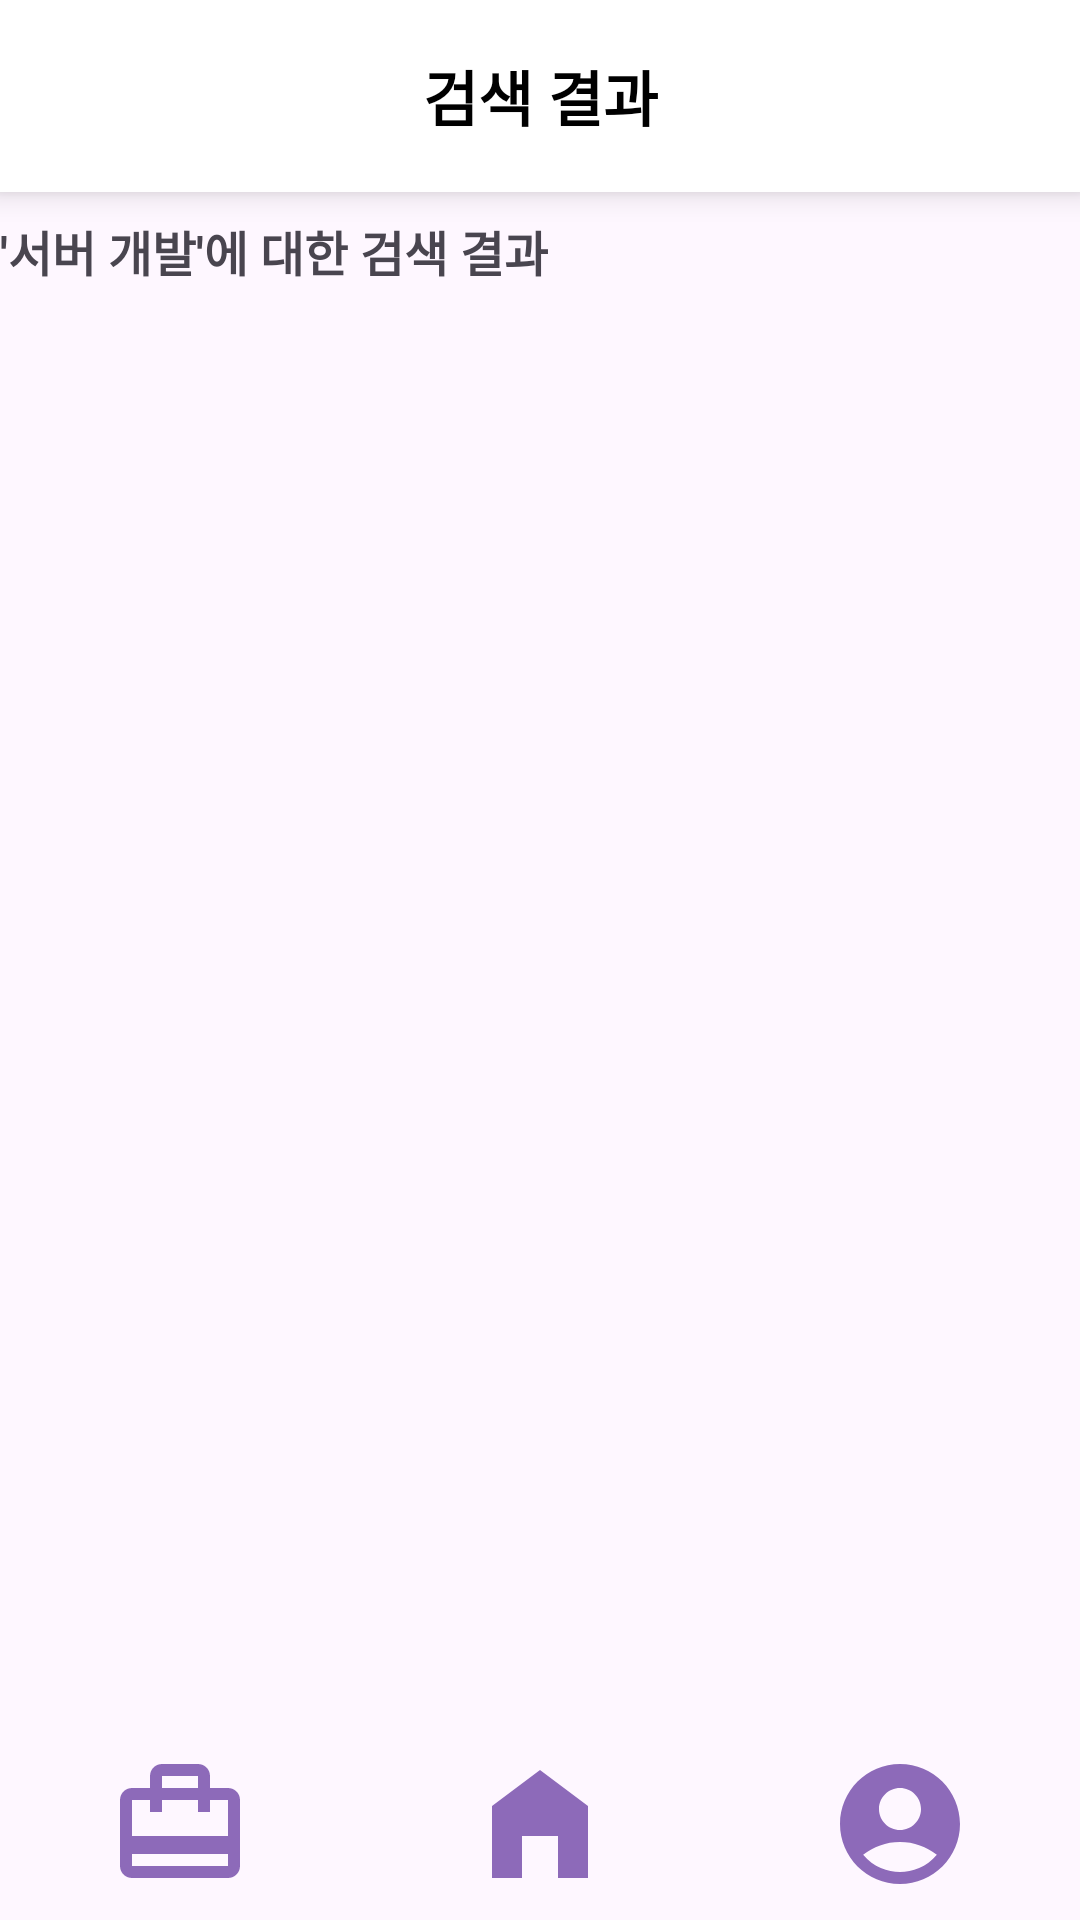

This screen was rendered from an Android layout file. Write that file and the resources it references.
<!-- AndroidManifest.xml: application theme Theme.Careerhigh -->
<!-- res/layout/activity_search_freelancer_result.xml -->
<?xml version="1.0" encoding="utf-8"?>
<androidx.constraintlayout.widget.ConstraintLayout xmlns:android="http://schemas.android.com/apk/res/android"
    xmlns:app="http://schemas.android.com/apk/res-auto"
    xmlns:tools="http://schemas.android.com/tools"
    android:id="@+id/main"
    android:layout_width="match_parent"
    android:layout_height="match_parent"
    android:fitsSystemWindows="true"
    tools:context=".SearchResult">

    <androidx.appcompat.widget.Toolbar
        android:id="@+id/topBar"
        style="@style/CustomToolbarStyle"
        app:layout_constraintEnd_toEndOf="parent"
        app:layout_constraintStart_toStartOf="parent"
        app:layout_constraintTop_toTopOf="parent">

        <ImageButton
            android:id="@+id/backButton"
            android:layout_width="wrap_content"
            android:layout_height="wrap_content"
            android:background="?attr/selectableItemBackgroundBorderless"
            android:contentDescription="Back"
            android:padding="10dp"
            android:src="@drawable/arrow_back" />

        <TextView
            style="@style/ToolbarTextStyle"
            android:text="검색 결과" />

    </androidx.appcompat.widget.Toolbar>

    <TextView
        android:id="@+id/searchResultDescription"
        android:layout_width="wrap_content"
        android:layout_height="wrap_content"
        android:text="'서버 개발'에 대한 검색 결과"
        app:layout_constraintTop_toBottomOf="@+id/topBar"
        android:textSize="16sp"
        android:textStyle="bold"
        android:layout_marginTop="8dp"
        android:layout_marginStart="8dp" />

    <androidx.recyclerview.widget.RecyclerView
        android:id="@+id/searchResultRecyclerView"
        android:layout_width="0dp"
        android:layout_height="0dp"
        app:layout_constraintTop_toBottomOf="@+id/searchResultDescription"
        app:layout_constraintEnd_toEndOf="parent"
        app:layout_constraintStart_toStartOf="parent"
        app:layout_constraintBottom_toBottomOf="parent"
        tools:listitem="@layout/item_recommended_freelancer"
        />

    <LinearLayout
        android:id="@+id/bottomBar"
        android:layout_width="match_parent"
        android:layout_height="?attr/actionBarSize"
        android:orientation="horizontal"
        app:layout_constraintStart_toStartOf="parent"
        app:layout_constraintEnd_toEndOf="parent"
        app:layout_constraintBottom_toBottomOf="parent">
        <ImageButton
            android:id="@+id/myProjects"
            android:layout_width="wrap_content"
            android:layout_height="match_parent"
            android:layout_weight="1"
            android:src="@drawable/ic_my_projects"
            android:background="?attr/selectableItemBackgroundBorderless"
            android:scaleType="fitCenter"
            android:padding="8dp"
            android:adjustViewBounds="true" />

        <ImageButton
            android:id="@+id/home"
            android:layout_width="wrap_content"
            android:layout_height="match_parent"
            android:layout_weight="1"
            android:src="@drawable/ic_home"
            android:background="?attr/selectableItemBackgroundBorderless"
            android:scaleType="fitCenter"
            android:padding="8dp"
            android:adjustViewBounds="true" />

        <ImageButton
            android:id="@+id/myPage"
            android:layout_width="wrap_content"
            android:layout_height="match_parent"
            android:layout_weight="1"
            android:src="@drawable/ic_my_page"
            android:background="?attr/selectableItemBackgroundBorderless"
            android:scaleType="fitCenter"
            android:padding="8dp"
            android:adjustViewBounds="true"/>

    </LinearLayout>


</androidx.constraintlayout.widget.ConstraintLayout>
<!-- res/layout/item_recommended_freelancer.xml (included above) -->
<?xml version="1.0" encoding="utf-8"?>
<com.google.android.material.card.MaterialCardView
    xmlns:android="http://schemas.android.com/apk/res/android"
    xmlns:app="http://schemas.android.com/apk/res-auto"
    android:id="@+id/cardRecommendedFreelancer"
    android:layout_width="match_parent"
    android:layout_height="wrap_content"
    android:layout_margin="8dp"
    android:backgroundTint="@color/white"
    app:strokeColor="@color/dark_gray"
    app:strokeWidth="1dp"
    app:cardCornerRadius="4dp"
    app:cardElevation="4dp">

    <androidx.constraintlayout.widget.ConstraintLayout
        android:layout_width="match_parent"
        android:layout_height="wrap_content"
        android:padding="16dp">

        <ImageView
            android:id="@+id/profileImage"
            android:layout_width="64dp"
            android:layout_height="64dp"
            android:src="@drawable/usera"
            app:layout_constraintStart_toStartOf="parent"
            app:layout_constraintTop_toTopOf="parent" />

        <TextView
            android:id="@+id/freelancerName"
            android:layout_width="0dp"
            android:layout_height="wrap_content"
            android:text="올리비아"
            style="@style/BlackBold18Text"
            android:layout_marginStart="12dp"
            app:layout_constraintStart_toEndOf="@id/profileImage"
            app:layout_constraintTop_toTopOf="@id/profileImage"
            app:layout_constraintEnd_toStartOf="@id/btnBookmark" />

        <com.google.android.material.button.MaterialButton
            android:id="@+id/btnBookmark"
            android:layout_width="26dp"
            android:layout_height="26dp"
            app:backgroundTint="@color/white"
            app:icon="@drawable/ic_bookmark_border"
            app:iconGravity="textStart"
            app:iconPadding="0dp"
            app:iconSize="20dp"
            app:iconTint="@color/black"
            app:rippleColor="@color/ripple_color"
            app:layout_constraintEnd_toEndOf="parent"
            app:layout_constraintTop_toTopOf="parent" />

        <TextView
            android:id="@+id/workStyle"
            android:layout_width="wrap_content"
            android:layout_height="wrap_content"
            android:text="원격"
            android:textSize="14sp"
            android:textColor="@color/black"
            app:layout_constraintStart_toStartOf="@id/freelancerName"
            app:layout_constraintTop_toBottomOf="@id/freelancerName"
            android:layout_marginTop="4dp" />

        <TextView
            android:id="@+id/jobGroup"
            android:layout_width="wrap_content"
            android:layout_height="wrap_content"
            android:text="웹 개발자"
            android:textStyle="bold"
            android:textSize="14sp"
            android:textColor="@color/purple"
            app:layout_constraintTop_toBottomOf="@id/profileImage"
            app:layout_constraintStart_toStartOf="parent"
            android:layout_marginTop="8dp" />

        <TextView
            android:id="@+id/job"
            android:layout_width="wrap_content"
            android:layout_height="wrap_content"
            android:text="서버 개발자"
            android:textStyle="bold"
            android:textSize="14sp"
            android:textColor="@color/purple"
            android:layout_marginStart="10dp"
            app:layout_constraintTop_toBottomOf="@id/profileImage"
            app:layout_constraintStart_toEndOf="@+id/jobGroup"
            android:layout_marginTop="8dp" />



        <TextView
            android:id="@+id/tvCareer"
            android:layout_width="wrap_content"
            android:layout_height="wrap_content"
            android:text="경력:"
            android:textSize="14sp"
            android:textColor="@color/black"
            app:layout_constraintTop_toBottomOf="@id/jobGroup"
            app:layout_constraintStart_toStartOf="parent"
            android:layout_marginTop="4dp" />

        <TextView
            android:id="@+id/career"
            android:layout_width="wrap_content"
            android:layout_height="wrap_content"
            android:text="5년 이상"
            android:textSize="14sp"
            android:textColor="@color/black"
            app:layout_constraintStart_toEndOf="@+id/tvCareer"
            app:layout_constraintTop_toTopOf="@+id/tvCareer"
            android:layout_marginStart="5dp" />

        <TextView
            android:id="@+id/starRating"
            android:layout_width="wrap_content"
            android:layout_height="wrap_content"
            android:text="4.8"
            android:textSize="14sp"
            android:textColor="@color/white"
            android:background="@color/dark_gray"
            android:paddingStart="10dp"
            android:paddingEnd="10dp"
            app:layout_constraintStart_toEndOf="@+id/career"
            app:layout_constraintTop_toTopOf="@+id/tvCareer"
            android:layout_marginStart="5dp" />

        <com.google.android.material.button.MaterialButton
            android:id="@+id/btnRequestJob"
            android:layout_width="wrap_content"
            android:layout_height="wrap_content"
            android:text="의뢰하기"
            android:textColor="@color/black"
            app:backgroundTint="@color/white"
            app:cornerRadius="4dp"
            app:layout_constraintEnd_toEndOf="parent"
            app:layout_constraintTop_toBottomOf="@+id/jobGroup"
            app:rippleColor="@color/ripple_color"
            app:strokeColor="@color/dark_gray"
            app:strokeWidth="1dp" />

    </androidx.constraintlayout.widget.ConstraintLayout>
</com.google.android.material.card.MaterialCardView>
<!-- resources referenced by this layout -->
<resources>
  <color name="black">#000000</color>
  <color name="dark_gray">#686868</color>
  <color name="purple">#8D6AB9</color>
  <color name="ripple_color">#BCBCBC</color>
  <color name="white">#FFFFFF</color>
  <!-- drawable ic_home (drawable) -->
  <vector xmlns:android="http://schemas.android.com/apk/res/android" android:height="24dp" android:tint="@color/purple" android:viewportHeight="24" android:viewportWidth="24" android:width="24dp">
        
      <path android:fillColor="@android:color/white" android:pathData="M12,3L4,9v12h5v-7h6v7h5V9z"/>
      
  </vector>
  <!-- drawable ic_my_page (drawable) -->
  <vector xmlns:android="http://schemas.android.com/apk/res/android" android:height="24dp" android:tint="@color/purple" android:viewportHeight="24" android:viewportWidth="24" android:width="24dp">
        
      <path android:fillColor="@android:color/white" android:pathData="M12,2C6.48,2 2,6.48 2,12s4.48,10 10,10s10,-4.48 10,-10S17.52,2 12,2zM12,6c1.93,0 3.5,1.57 3.5,3.5S13.93,13 12,13s-3.5,-1.57 -3.5,-3.5S10.07,6 12,6zM12,20c-2.03,0 -4.43,-0.82 -6.14,-2.88C7.55,15.8 9.68,15 12,15s4.45,0.8 6.14,2.12C16.43,19.18 14.03,20 12,20z"/>
      
  </vector>
  <!-- drawable ic_my_projects (drawable) -->
  <vector xmlns:android="http://schemas.android.com/apk/res/android" android:height="24dp" android:tint="@color/purple" android:viewportHeight="24" android:viewportWidth="24" android:width="24dp">
        
      <path android:fillColor="@android:color/white" android:pathData="M20,6h-3L17,4c0,-1.11 -0.89,-2 -2,-2L9,2c-1.11,0 -2,0.89 -2,2v2L4,6c-1.11,0 -2,0.89 -2,2v11c0,1.11 0.89,2 2,2h16c1.11,0 2,-0.89 2,-2L22,8c0,-1.11 -0.89,-2 -2,-2zM9,4h6v2L9,6L9,4zM20,19L4,19v-2h16v2zM20,14L4,14L4,8h3v2h2L9,8h6v2h2L17,8h3v6z"/>
      
  </vector>
  <!-- drawable usera: png bitmap (drawable, 648277 bytes) -->
  <style name="BlackBold18Text">
          <item name="android:textColor">@color/black</item>
          <item name="android:textSize">18sp</item>
          <item name="android:textStyle">bold</item>
      </style>
  <style name="CustomToolbarStyle">
          <item name="android:layout_width">match_parent</item>
          <item name="android:layout_height">?attr/actionBarSize</item>
          <item name="android:background">@color/white</item>
          <item name="android:elevation">6dp</item>
          <item name="android:outlineAmbientShadowColor">@color/black</item>
          <item name="android:outlineSpotShadowColor">@color/black</item>
      </style>
  <style name="ToolbarTextStyle">
          <item name="android:layout_width">wrap_content</item>
          <item name="android:layout_height">wrap_content</item>
          <item name="android:layout_gravity">center</item>
          <item name="android:textColor">@color/black</item>
          <item name="android:textSize">20sp</item>
          <item name="android:textStyle">bold</item>
      </style>
  <style name="Theme.Careerhigh" parent="Base.Theme.Careerhigh" />
  <style name="Base.Theme.Careerhigh" parent="Theme.Material3.DayNight.NoActionBar">
          
          
      </style>
</resources>
